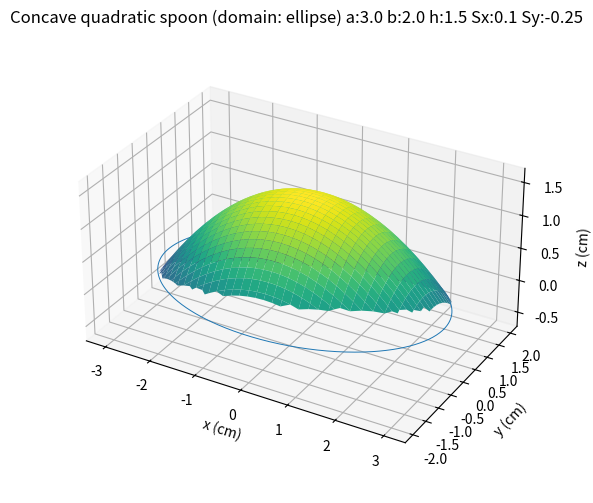
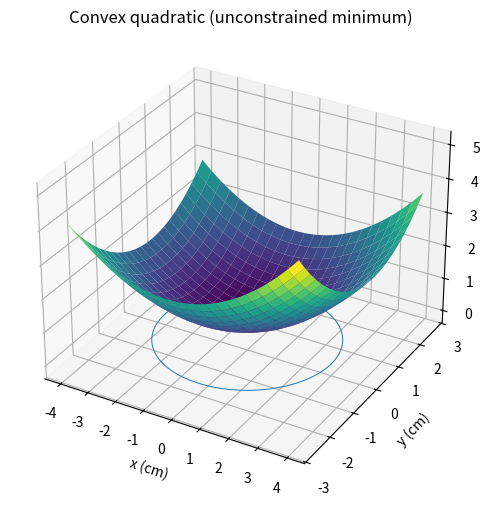

Recreate these plots in Python, in order.
# 3D Quadratic Spoon Models (concave & convex) — complete, editable demo
# You can change the parameters in the "SET PARAMETERS" block below and re-run.
import numpy as np
import pandas as pd
import matplotlib.pyplot as plt
from math import sqrt
from matplotlib import cm
# =============== SET PARAMETERS ===============
# Geometry of the rim / curvature scale
a = 3.0     # semi-axis along x (cm)
b = 2.0     # semi-axis along y (cm)
h = 1.5     # target apex height for concave model (cm)

# Linear "tilt" terms (slope near the origin)
s_x = 0.1  # slope in x-direction
s_y = -0.25 # slope in y-direction

# Baseline for convex model (minimum level)
r0 = 0.4    # z at the unconstrained minimum for convex model

# Mesh resolution for plotting
nx = ny = 70
# =============================================


# ---------- Utilities ----------
def summarize_matrix(M):
    return np.array2string(M, precision=6, suppress_small=True)


# ---------- Concave (flipped spoon bowl) ----------
# z = h(1 - x^2/a^2 - y^2/b^2) + s_x x + s_y y on the ellipse x^2/a^2 + y^2/b^2 <= 1
def concave_analyze(a, b, h, s_x, s_y):
    # Interior critical point
    x_star = (s_x * a**2) / (2*h)
    y_star = (s_y * b**2) / (2*h)
    re2 = (x_star**2)/a**2 + (y_star**2)/b**2
    S = a**2 * s_x**2 + b**2 * s_y**2  # s^T M^{-1} s
    inside = re2 <= 1.0 + 1e-12

    if inside:
        z_star = h + S/(4*h)  # interior maximum value
        where_max = ("interior", (x_star, y_star, z_star))
        z_max = z_star
    else:
        amp = sqrt(S)
        # Location on the rim where maximum is attained
        if amp > 0:
            xb = (a**2 * s_x) / amp
            yb = (b**2 * s_y) / amp
        else:
            xb = 0.0; yb = 0.0
        where_max = ("rim", (xb, yb, amp))
        z_max = amp

    # Hessian and eigenvalues
    H = np.array([[-2*h/a**2, 0.0],
                  [0.0, -2*h/b**2]])
    eigvals = np.linalg.eigvalsh(H)

    # Build summary table
    summary = pd.DataFrame({
        "Item": [
            "Model", "Hessian H", "eig(H)",
            "Interior x*", "Interior y*", "r_e^2 at x*,y*",
            "S = a^2 s_x^2 + b^2 s_y^2", "Inside ellipse?",
            "z_max (value)", "Where z_max occurs"
        ],
        "Value": [
            "z = h(1 - x^2/a^2 - y^2/b^2) + s_x x + s_y y  with  x^2/a^2 + y^2/b^2 ≤ 1",
            summarize_matrix(H), eigvals.round(6),
            round(x_star, 6), round(y_star, 6), round(re2, 6),
            round(S, 6), inside,
            round(z_max, 6), where_max[0]
        ]
    })
    if where_max[0] == "interior":
        summary.loc[len(summary)] = ["argmax (x,y,z)", (x_star, y_star, z_max)]
    else:
        summary.loc[len(summary)] = ["argmax (x,y,z) on rim", (where_max[1][0], where_max[1][1], where_max[1][2])]
    return H, eigvals, z_max, where_max, summary


def concave_plot(a, b, h, s_x, s_y, where_max):
    # Build masked grid over the ellipse
    x = np.linspace(-a, a, nx)
    y = np.linspace(-b, b, ny)
    X, Y = np.meshgrid(x, y)
    mask = (X**2)/(a**2) + (Y**2)/(b**2) <= 1.0
    Z = np.full_like(X, np.nan, dtype=float)
    Z[mask] = h*(1 - (X[mask]**2)/(a**2) - (Y[mask]**2)/(b**2)) + s_x*X[mask] + s_y*Y[mask]

    fig = plt.figure(figsize=(7, 6))
    ax = fig.add_subplot(projection="3d")
    ax.plot_surface(X, Y, Z, linewidth=0, antialiased=True, rstride=2, cstride=2, cmap=cm.viridis)

    # Plot rim (z=0 level for the quadratic core)
    theta = np.linspace(0, 2*np.pi, 500)
    xr = a*np.cos(theta); yr = b*np.sin(theta); zr = np.zeros_like(theta)
    ax.plot(xr, yr, zr, linewidth=0.7)

    # Mark the maximum
    tag, pt = where_max
    if tag == "interior":
        ax.scatter([pt[0]], [pt[1]], [pt[2]], s=60, color='red')
    elif tag == "rim":
        ax.scatter([pt[0]], [pt[1]], [pt[2]], s=60, color='red')

    ax.set_title(f"Concave quadratic spoon (domain: ellipse) a:{a} b:{b} h:{h} Sx:{s_x} Sy:{s_y}")
    ax.set_xlabel("x (cm)")
    ax.set_ylabel("y (cm)")
    ax.set_zlabel("z (cm)")
    ax.set_box_aspect((a, b, h))
    plt.show()


# ---------- Convex (upward elliptic paraboloid) ----------
# z = x^2/a^2 + y^2/b^2 + s_x x + s_y y + r0    (unconstrained)
def convex_analyze(a, b, s_x, s_y, r0):
    H = np.array([[2/a**2, 0.0],
                  [0.0, 2/b**2]])
    g = np.array([s_x, s_y])

    # Critical point u* = -H^{-1} g
    u_star = -np.linalg.solve(H, g)
    x_star, y_star = float(u_star[0]), float(u_star[1])
    # Value at the minimum
    z_star = 0.5*u_star @ H @ u_star + g @ u_star + r0

    eigvals = np.linalg.eigvalsh(H)

    summary = pd.DataFrame({
        "Item": ["Model", "Hessian H", "eig(H)", "x* (min)", "y* (min)", "z_min at (x*,y*)"],
        "Value": [
            "z = x^2/a^2 + y^2/b^2 + s_x x + s_y y + r0  (unconstrained)",
            summarize_matrix(H), eigvals.round(6),
            round(x_star, 6), round(y_star, 6), round(float(z_star), 6)
        ]
    })
    return H, eigvals, (x_star, y_star, float(z_star)), summary


def convex_plot(a, b, s_x, s_y, r0, star):
    # Grid for plotting
    x = np.linspace(-4*a/3, 4*a/3, nx)
    y = np.linspace(-4*b/3, 4*b/3, ny)
    X, Y = np.meshgrid(x, y)
    Z = (X**2)/(a**2) + (Y**2)/(b**2) + s_x*X + s_y*Y + r0

    fig = plt.figure(figsize=(7, 6))
    ax = fig.add_subplot(projection="3d")
    ax.plot_surface(X, Y, Z, linewidth=0, antialiased=True, rstride=3, cstride=3, cmap=cm.viridis)

    # Mark the minimum
    ax.scatter([star[0]], [star[1]], [star[2]], s=60, color='red')
    theta = np.linspace(0, 2*np.pi, 500)
    xr = a*np.cos(theta); yr = b*np.sin(theta); zr = np.zeros_like(theta)
    ax.plot(xr, yr, zr, linewidth=0.7)
    ax.set_title("Convex quadratic (unconstrained minimum)")
    ax.set_xlabel("x (cm)")
    ax.set_ylabel("y (cm)")
    ax.set_zlabel("z (cm)")
    plt.show()


# ---------- Run analyses ----------
Hc, evals_c, zmax_c, where_max_c, concave_tbl = concave_analyze(a, b, h, s_x, s_y)
concave_plot(a, b, h, s_x, s_y, where_max_c)

Hk, evals_k, star_k, convex_tbl = convex_analyze(a, b, s_x, s_y, r0)
convex_plot(a, b, s_x, s_y, r0, star_k)
